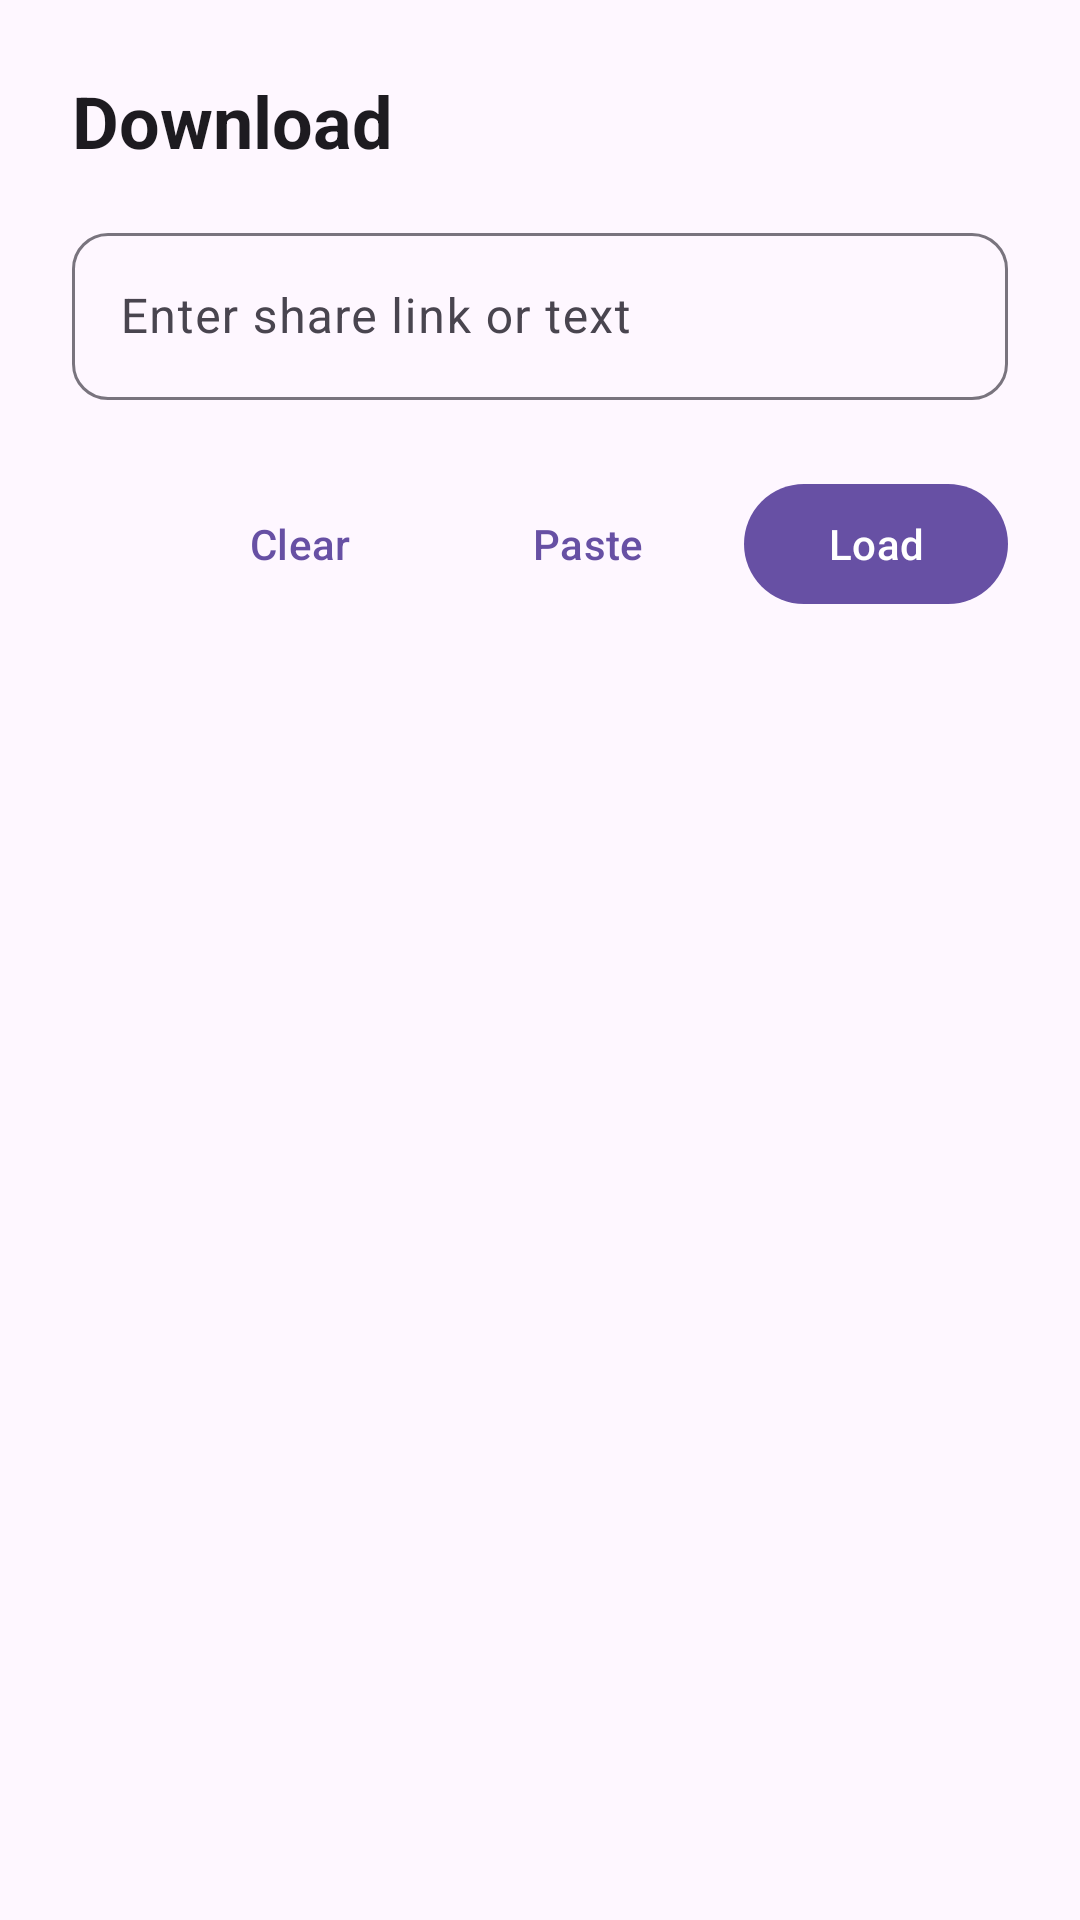

Produce the Android XML layout that renders to this screen, including the resource entries it uses.
<!-- AndroidManifest.xml: application theme Theme.DYDownloader -->
<!-- res/layout/dialog_download_bottom_sheet.xml -->
<?xml version="1.0" encoding="utf-8"?>
<LinearLayout xmlns:android="http://schemas.android.com/apk/res/android"
    xmlns:app="http://schemas.android.com/apk/res-auto"
    android:layout_width="match_parent"
    android:layout_height="wrap_content"
    android:orientation="vertical"
    android:padding="24dp">

    <TextView
        android:layout_width="wrap_content"
        android:layout_height="wrap_content"
        android:layout_marginBottom="16dp"
        android:text="@string/download"
        android:textColor="?attr/colorOnSurface"
        android:textSize="24sp"
        android:textStyle="bold" />

    <com.google.android.material.textfield.TextInputLayout
        android:id="@+id/urlInputLayout"
        style="@style/Widget.Material3.TextInputLayout.OutlinedBox"
        android:layout_width="match_parent"
        android:layout_height="wrap_content"
        android:hint="@string/hint_enter_url"
        app:boxBackgroundMode="outline"
        app:boxCornerRadiusBottomEnd="12dp"
        app:boxCornerRadiusBottomStart="12dp"
        app:boxCornerRadiusTopEnd="12dp"
        app:boxCornerRadiusTopStart="12dp">

        <com.google.android.material.textfield.TextInputEditText
            android:id="@+id/urlInput"
            android:layout_width="match_parent"
            android:layout_height="wrap_content"
            android:inputType="textMultiLine"
            android:maxLines="4"
            android:scrollbars="vertical" />

    </com.google.android.material.textfield.TextInputLayout>

    <LinearLayout
        android:layout_width="match_parent"
        android:layout_height="wrap_content"
        android:layout_marginTop="24dp"
        android:gravity="end"
        android:orientation="horizontal">

        <com.google.android.material.button.MaterialButton
            android:id="@+id/btnClear"
            style="@style/Widget.Material3.Button.TextButton"
            android:layout_width="wrap_content"
            android:layout_height="wrap_content"
            android:layout_marginEnd="8dp"
            android:text="@string/clear" />

        <com.google.android.material.button.MaterialButton
            android:id="@+id/btnPaste"
            style="@style/Widget.Material3.Button.TextButton"
            android:layout_width="wrap_content"
            android:layout_height="wrap_content"
            android:layout_marginEnd="8dp"
            android:text="@string/paste" />

        <com.google.android.material.button.MaterialButton
            android:id="@+id/btnLoad"
            style="@style/Widget.Material3.Button"
            android:layout_width="wrap_content"
            android:layout_height="wrap_content"
            android:text="@string/load" />

    </LinearLayout>

</LinearLayout>
<!-- resources referenced by this layout -->
<resources>
  <string name="clear">Clear</string>
  <string name="download">Download</string>
  <string name="hint_enter_url">Enter share link or text</string>
  <string name="load">Load</string>
  <string name="paste">Paste</string>
  <style name="Theme.DYDownloader" parent="Theme.Material3.DayNight.NoActionBar" />
</resources>
